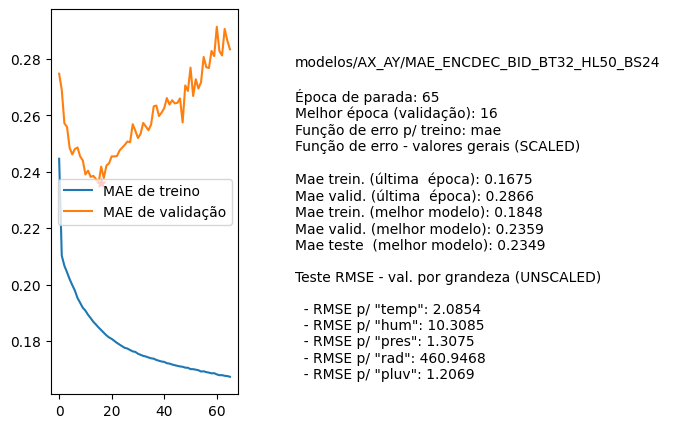

The file beside this chart, header and first rows:
nome, parada, melhorEpoch, erro_treino_parada, erro_valid_parada, erro_treino_melhor, erro_valid_melhor, erro_teste_melhor, rmse_unscaled_por_grandeza
modelos/AX_AY/MAE_ENCDEC_BID_BT32_HL50_B…, 65, 16, 0.1675, 0.2866, 0.1848, 0.2359, 0.2349, ['2.0854', '10.3085', '1.3075', '460.946…
